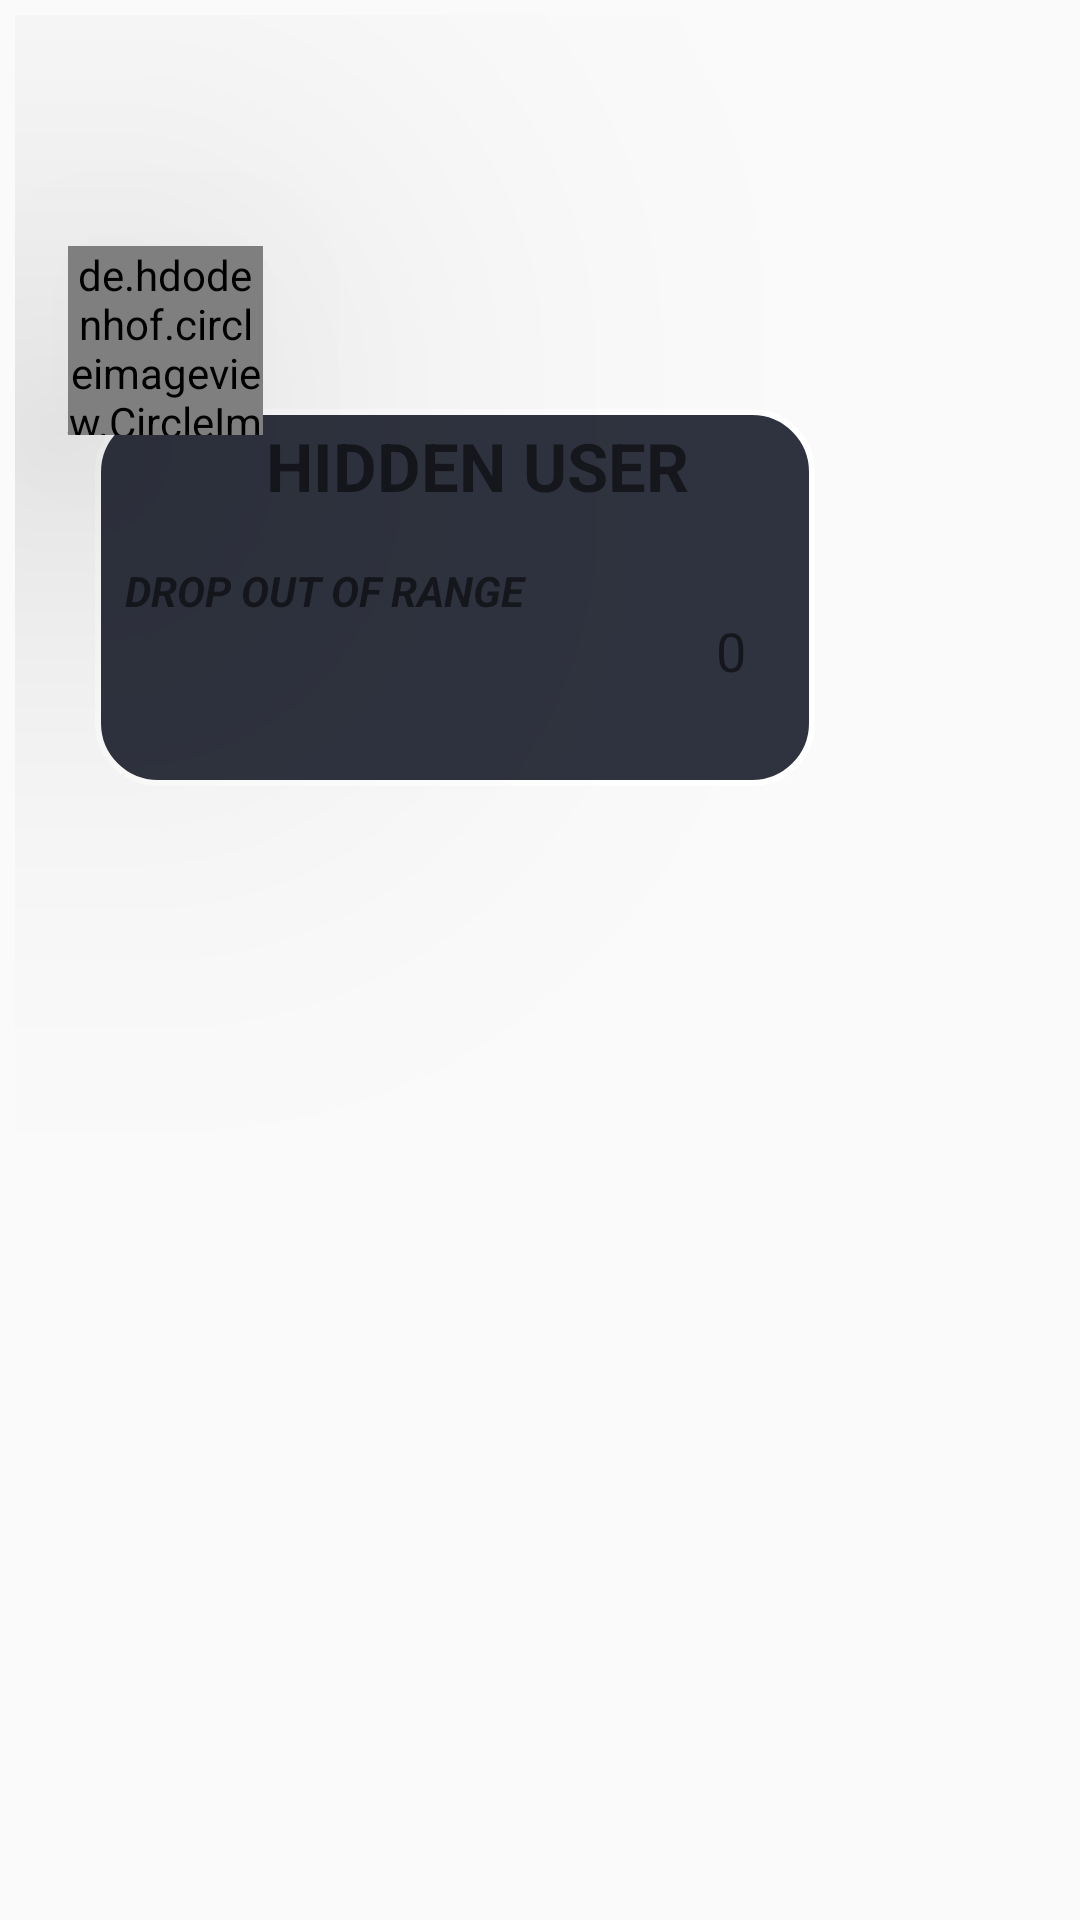

Produce the Android XML layout that renders to this screen, including the resource entries it uses.
<!-- AndroidManifest.xml: application theme Theme.AppCompat.Light.NoActionBar -->
<!-- res/layout/dialog_drop_out_of_range.xml -->
<?xml version="1.0" encoding="utf-8"?>
<androidx.constraintlayout.widget.ConstraintLayout xmlns:android="http://schemas.android.com/apk/res/android"
    xmlns:app="http://schemas.android.com/apk/res-auto"
    xmlns:tools="http://schemas.android.com/tools"
    android:layout_width="wrap_content"
    android:layout_height="wrap_content"
    android:layout_gravity="center"
    android:background="@android:color/transparent"
    android:padding="5dp">

    <de.hdodenhof.circleimageview.CircleImageView
        android:id="@+id/IVprofileImage"
        android:layout_width="65dp"
        android:layout_height="63dp"
        android:layout_marginTop="8dp"
        android:layout_marginEnd="184dp"
        android:layout_marginBottom="8dp"
        android:elevation="100dp"
        android:src="@drawable/default_dp"
        app:civ_border_color="#FFFFFF"
        app:civ_border_width="5dp"
        app:layout_constraintBottom_toBottomOf="parent"
        app:layout_constraintEnd_toEndOf="@+id/constraintLayout"
        app:layout_constraintTop_toTopOf="parent"
        app:layout_constraintVertical_bias="0.125" />

    <androidx.constraintlayout.widget.ConstraintLayout
        android:id="@+id/constraintLayout"
        android:layout_width="240dp"
        android:layout_height="wrap_content"
        android:layout_marginStart="8dp"
        android:layout_marginTop="40dp"
        android:layout_marginEnd="8dp"
        android:layout_marginBottom="8dp"
        android:background="@drawable/dialog_background_viewdrop"
        app:layout_constraintBottom_toBottomOf="parent"
        app:layout_constraintEnd_toEndOf="parent"
        app:layout_constraintHorizontal_bias="0.2"
        app:layout_constraintStart_toStartOf="parent"
        app:layout_constraintTop_toTopOf="parent"
        app:layout_constraintVertical_bias="0.2">

        <TextView
            android:id="@+id/TVvotes"
            android:layout_width="24dp"
            android:layout_height="wrap_content"
            android:gravity="center_horizontal"
            android:text="0"
            android:textSize="18dp"
            app:layout_constraintBottom_toBottomOf="parent"
            app:layout_constraintEnd_toEndOf="parent"
            app:layout_constraintHorizontal_bias="0.578"
            app:layout_constraintStart_toEndOf="@+id/TVviewDialogTitle"
            app:layout_constraintTop_toBottomOf="@+id/TVusername"
            app:layout_constraintVertical_bias="0.511" />

        <TextView
            android:id="@+id/TVviewDialogTitle"
            android:layout_width="170dp"
            android:layout_height="wrap_content"
            android:layout_gravity="center_vertical"
            android:layout_marginStart="8dp"
            android:layout_marginTop="16dp"
            android:layout_marginEnd="8dp"
            android:layout_marginBottom="8dp"
            android:autoSizeMaxTextSize="24dp"
            android:autoSizeMinTextSize="10dp"
            android:gravity="left"
            android:paddingLeft="2dp"
            android:paddingTop="1dp"
            android:text="DROP OUT OF RANGE"
            android:textStyle="bold|italic"
            app:layout_constraintBottom_toBottomOf="parent"
            app:layout_constraintEnd_toEndOf="parent"
            app:layout_constraintHorizontal_bias="0.0"
            app:layout_constraintStart_toStartOf="parent"
            app:layout_constraintTop_toBottomOf="@+id/TVusername"
            app:layout_constraintVertical_bias="0.0" />

        <TextView
            android:id="@+id/TVusername"
            android:layout_width="175dp"
            android:layout_height="30dp"
            android:layout_gravity="center_horizontal"
            android:layout_marginStart="8dp"
            android:layout_marginTop="4dp"
            android:layout_marginEnd="8dp"
            android:autoSizeTextType="uniform"
            android:gravity="left"
            android:paddingRight="2dp"
            android:text="HIDDEN USER"
            android:textSize="24sp"
            android:textStyle="bold"
            app:layout_constraintEnd_toEndOf="parent"
            app:layout_constraintHorizontal_bias="1.0"
            app:layout_constraintStart_toStartOf="parent"
            app:layout_constraintTop_toTopOf="parent" />

        <ImageButton
            android:id="@+id/BTNdownvote"
            android:layout_width="wrap_content"
            android:layout_height="25dp"
            android:layout_marginBottom="8dp"
            android:background="@drawable/out_of_range_button"
            app:layout_constraintBottom_toBottomOf="parent"
            app:layout_constraintEnd_toEndOf="parent"
            app:layout_constraintHorizontal_bias="0.578"
            app:layout_constraintStart_toEndOf="@+id/TVviewDialogTitle"
            app:layout_constraintTop_toBottomOf="@+id/TVvotes"
            app:layout_constraintVertical_bias="0.0"
            app:srcCompat="@drawable/ic_downvote" />

        <ImageButton
            android:id="@+id/BTNupvote"
            android:layout_width="wrap_content"
            android:layout_height="wrap_content"
            android:background="@drawable/out_of_range_button"
            app:layout_constraintBottom_toTopOf="@+id/TVvotes"
            app:layout_constraintEnd_toEndOf="parent"
            app:layout_constraintHorizontal_bias="0.578"
            app:layout_constraintStart_toEndOf="@+id/TVviewDialogTitle"
            app:layout_constraintTop_toTopOf="parent"
            app:layout_constraintVertical_bias="1.0"
            app:srcCompat="@drawable/ic_upvote" />
    </androidx.constraintlayout.widget.ConstraintLayout>


</androidx.constraintlayout.widget.ConstraintLayout>
<!-- resources referenced by this layout -->
<resources>
  <!-- drawable default_dp: png bitmap (drawable-v24, 24006 bytes) -->
  <!-- drawable dialog_background_viewdrop (drawable) -->
  <?xml version="1.0" encoding="utf-8"?>
  <shape xmlns:android="http://schemas.android.com/apk/res/android">
  
      <solid android:color="@color/bluedark"/>
  
      <stroke android:width="2dp"
          android:color="#ffffff"/>
  
      <corners android:bottomLeftRadius="20dp"
          android:bottomRightRadius="20dp"
          android:topLeftRadius="20dp"
          android:topRightRadius="20dp"/>
  
  </shape>
  <!-- drawable out_of_range_button (drawable) -->
  <?xml version="1.0" encoding="utf-8"?>
  <selector xmlns:android="http://schemas.android.com/apk/res/android">
      <item><shape>
          <solid
              android:color="#727070"/>
          <corners
              android:bottomLeftRadius="50dp"
              android:bottomRightRadius="50dp"
              android:topLeftRadius="50dp"
              android:topRightRadius="50dp" />
      </shape></item>
  </selector>
  <color name="bluedark">#2f333f</color>
</resources>
